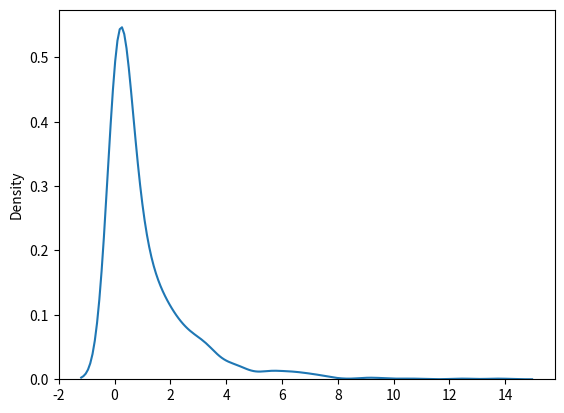

Recreate this plot in Python.
# Chi Square Distribution
# Chi Square distribution is used as a basis to verify the hypothesis.
# It has two parameters:
# df - (degree of freedom).
# size - The shape of the returned array.
# ExampleGet your own Python Server
# Draw out a sample for chi squared distribution with degree of freedom 2 with size 2x3:

from numpy import random
x = random.chisquare(df=2, size=(2, 3))
print(x)

#Visualization of Chi Square Distribution

from numpy import random
import matplotlib.pyplot as plt
import seaborn as sns
sns.distplot(random.chisquare(df=1, size=1000), hist=False)
plt.show()